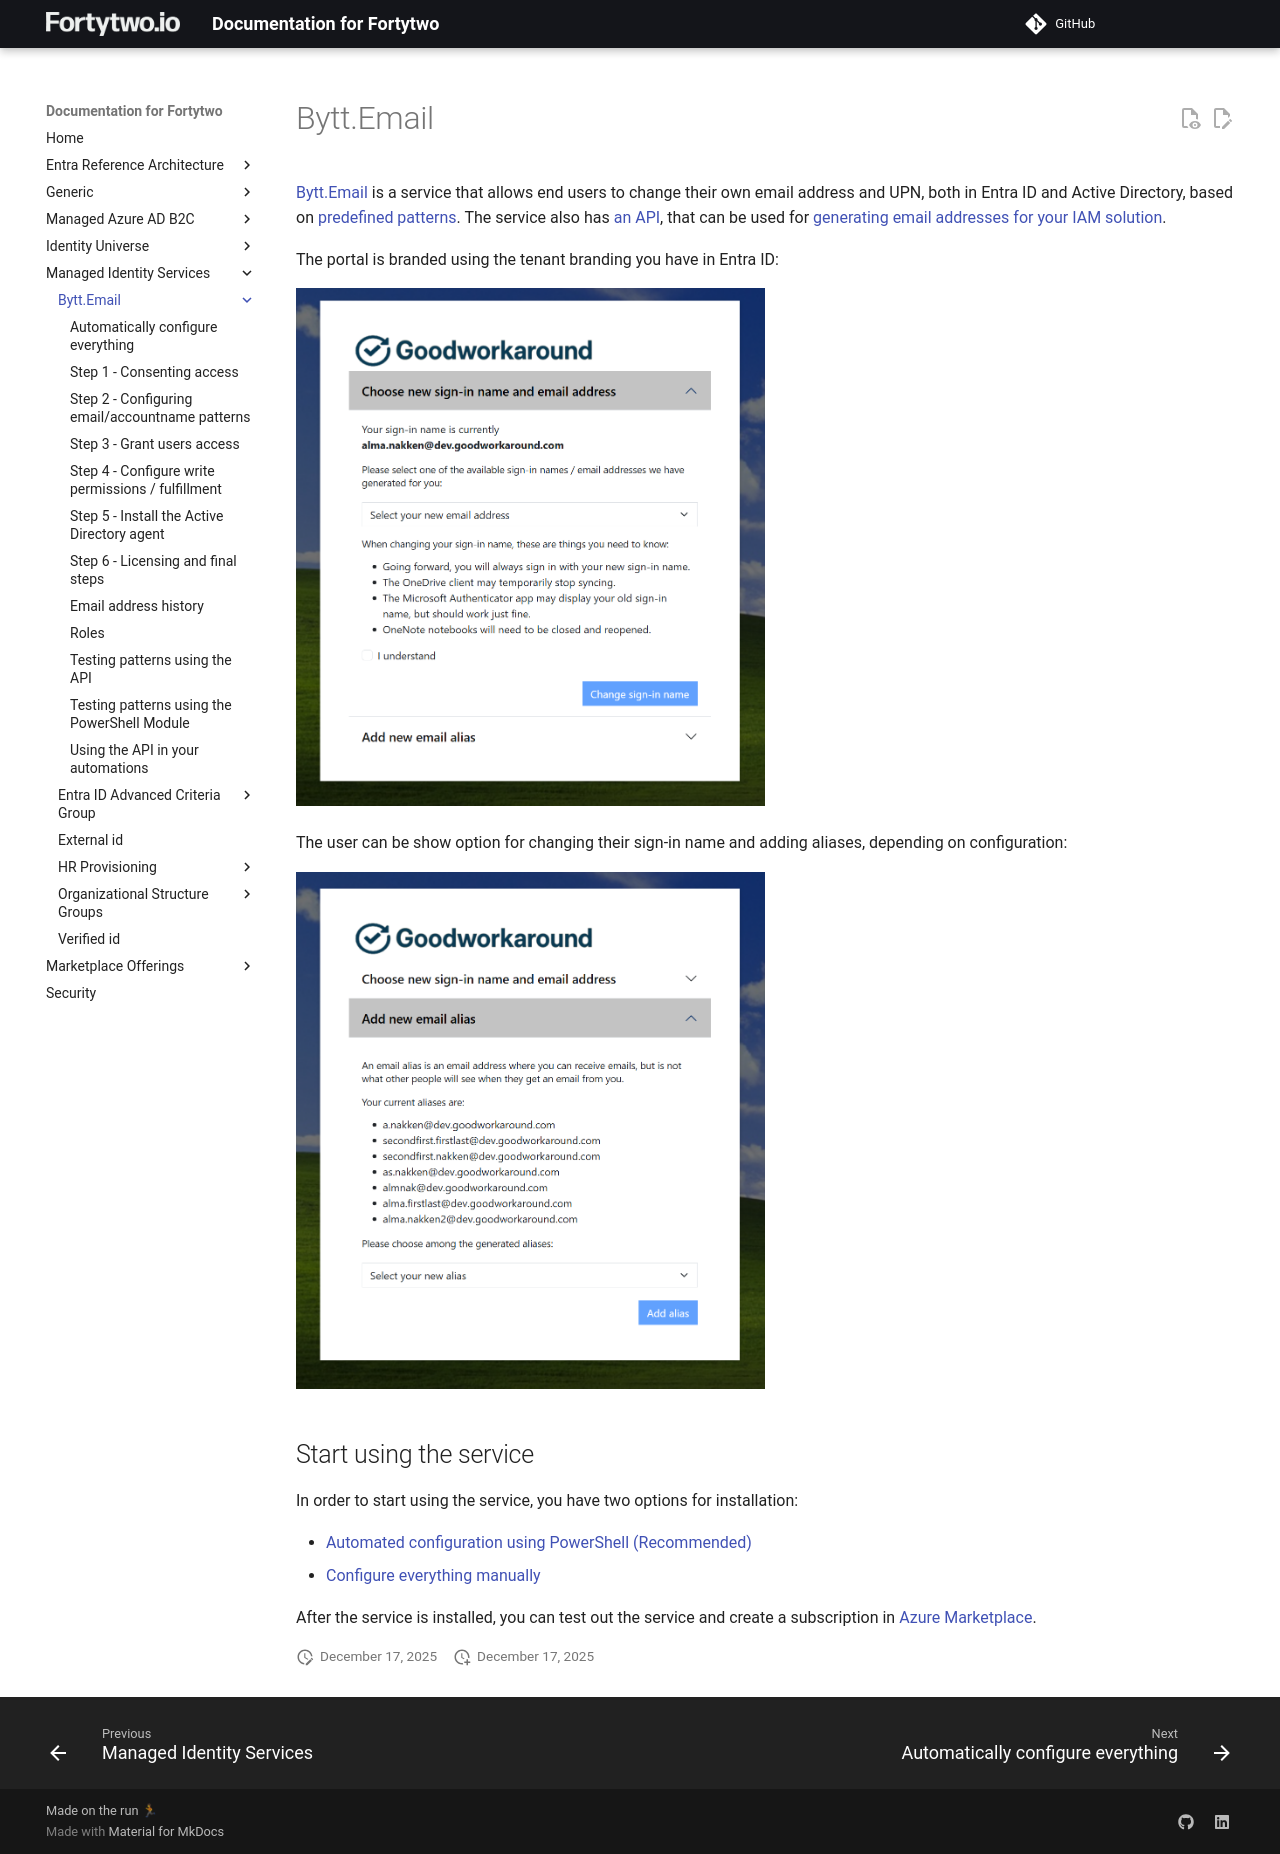

repository: fortytwoservices/public-docs.fortytwo.io · page: managed-identity-services/Bytt.Email/index.html · generator: mkdocs

# Bytt.Email

[Bytt.Email](https://bytt.email) is a service that allows end users to change their own email address and UPN, both in Entra ID and Active Directory, based on [predefined patterns](./config-step2.md). The service also has [an API](https://api.fortytwo.io/changeemail/swagger/index.html), that can be used for [generating email addresses for your IAM solution](./using-the-api-in-your-automations.md).

The portal is branded using the tenant branding you have in Entra ID:

<img src="media/20251009225713.png" style="max-width: 50%" />

The user can be show option for changing their sign-in name and adding aliases, depending on configuration:

<img src="media/20251009225656.png" style="max-width: 50%" />

## Start using the service

In order to start using the service, you have two options for installation:

- [Automated configuration using PowerShell (Recommended)](autoconfig.md)
- [Configure everything manually](config-step1.md)

After the service is installed, you can test out the service and create a subscription in [Azure Marketplace](https://portal.azure.com/#view/Microsoft_Azure_Marketplace/GalleryItemDetailsBladeNopdl/id/fortytwoio.changeemail).
